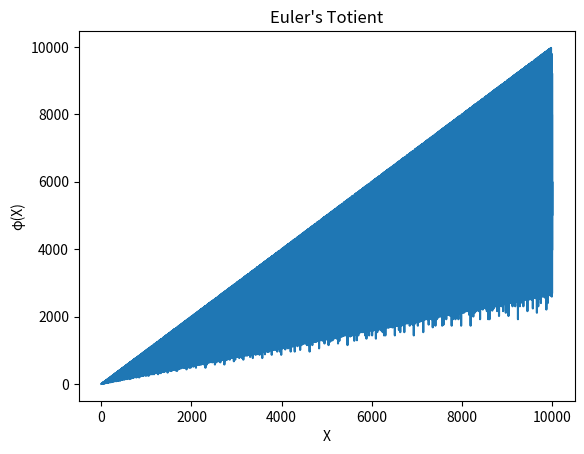

Write Python code to recreate this figure.
import matplotlib.pyplot as plt
import math
import numpy as np

def phi(n):
    if n%2 == 1:
        return phi1(n)
    else:
        return phi2(n)

def phi1(n):
    result = 1
    for i in range(2, n):
        if (math.gcd(i, n) == 1):
            result+=1
    return result 

def phi2(n):
    result = 1
    # search on odd numbers only
    for i in range(3, n, 2):
        if (math.gcd(i, n) == 1):
            result+=1
    return result 

x = np.arange(1,10001)
y = []
for i in x:
    y.append(phi(i))

#for i, j in zip(x, y):
    #print(i, "\t\t", j)


plt.plot(x, y) 

plt.xlabel("X") 

plt.ylabel("φ(X)") 

plt.title("Euler's Totient") 

plt.show() 
